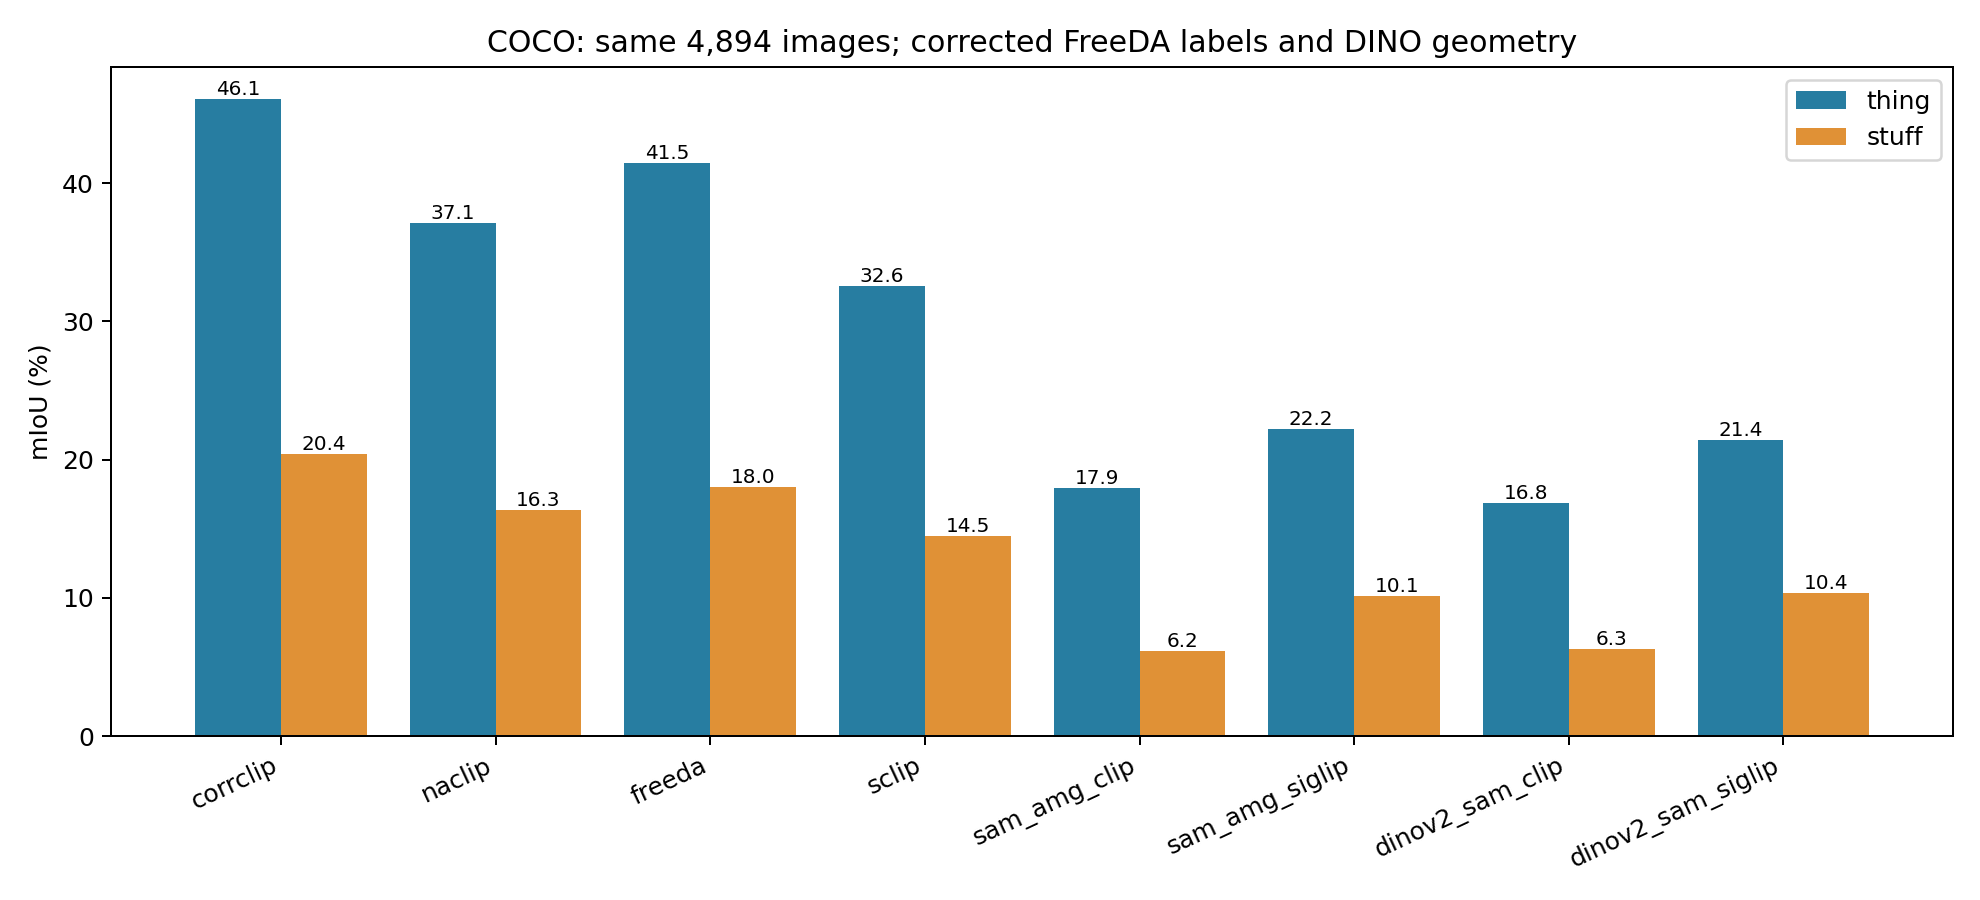

The table this chart was drawn from, first rows:
method, group, images, candidates, miou_percent, overall_miou_percent, gt_pairs, localized_correct, localized_wrong, unlocalized, coverage, mcmr, evidence, source_confusion
corrclip, thing, 4894, 171, 46.09, 32.42, 14134, 5404, 2141, 6589, 0.5338, 0.2838, saved_dense_predictions_rescored, /data/tianyi/TF-OVOS/runs/rebuttal/coco_…
corrclip, stuff, 4894, 171, 20.41, 32.42, 27633, 6544, 6553, 14536, 0.474, 0.5003, saved_dense_predictions_rescored, /data/tianyi/TF-OVOS/runs/rebuttal/coco_…
naclip, thing, 4894, 171, 37.15, 26.08, 14134, 3753, 808, 9573, 0.3227, 0.1772, saved_dense_predictions_rescored, /data/tianyi/TF-OVOS/runs/rebuttal/coco_…
naclip, stuff, 4894, 171, 16.35, 26.08, 27633, 5000, 3619, 19014, 0.3119, 0.4199, saved_dense_predictions_rescored, /data/tianyi/TF-OVOS/runs/rebuttal/coco_…
freeda, thing, 4894, 171, 41.5, 28.98, 14134, 4885, 1022, 8227, 0.4179, 0.173, native_label_restore, /data/tianyi/TF-OVOS/runs/rebuttal/closu…
freeda, stuff, 4894, 171, 17.98, 28.98, 27633, 4901, 4068, 18664, 0.3246, 0.4536, native_label_restore, /data/tianyi/TF-OVOS/runs/rebuttal/closu…
sclip, thing, 4894, 171, 32.59, 22.94, 14134, 3162, 618, 10354, 0.2674, 0.1635, saved_dense_predictions_rescored, /data/tianyi/TF-OVOS/runs/rebuttal/coco_…
sclip, stuff, 4894, 171, 14.46, 22.94, 27633, 3683, 2231, 21719, 0.214, 0.3772, saved_dense_predictions_rescored, /data/tianyi/TF-OVOS/runs/rebuttal/coco_…
sam_amg_clip, thing, 4894, 171, 17.91, 11.67, 14134, 2085, 1950, 10099, 0.2855, 0.4833, new_proposal_inference_independently_res…, /data/tianyi/TF-OVOS/runs/rebuttal/final…
sam_amg_clip, stuff, 4894, 171, 6.186, 11.67, 27633, 1326, 7037, 19270, 0.3026, 0.8414, new_proposal_inference_independently_res…, /data/tianyi/TF-OVOS/runs/rebuttal/final…
sam_amg_siglip, thing, 4894, 171, 22.2, 15.79, 14134, 2568, 1943, 9623, 0.3192, 0.4307, new_proposal_inference_independently_res…, /data/tianyi/TF-OVOS/runs/rebuttal/final…
sam_amg_siglip, stuff, 4894, 171, 10.15, 15.79, 27633, 2691, 6728, 18214, 0.3409, 0.7143, new_proposal_inference_independently_res…, /data/tianyi/TF-OVOS/runs/rebuttal/final…
dinov2_sam_clip, thing, 4894, 171, 16.83, 11.23, 14134, 1987, 1866, 10281, 0.2726, 0.4843, DINO_mask_geometry_corrected, /data/tianyi/TF-OVOS/runs/rebuttal/closu…
dinov2_sam_clip, stuff, 4894, 171, 6.302, 11.23, 27633, 1312, 6947, 19374, 0.2989, 0.8411, DINO_mask_geometry_corrected, /data/tianyi/TF-OVOS/runs/rebuttal/closu…
dinov2_sam_siglip, thing, 4894, 171, 21.39, 15.52, 14134, 2497, 1870, 9767, 0.309, 0.4282, DINO_mask_geometry_corrected, /data/tianyi/TF-OVOS/runs/rebuttal/closu…
dinov2_sam_siglip, stuff, 4894, 171, 10.36, 15.52, 27633, 2717, 6637, 18279, 0.3385, 0.7095, DINO_mask_geometry_corrected, /data/tianyi/TF-OVOS/runs/rebuttal/closu…
